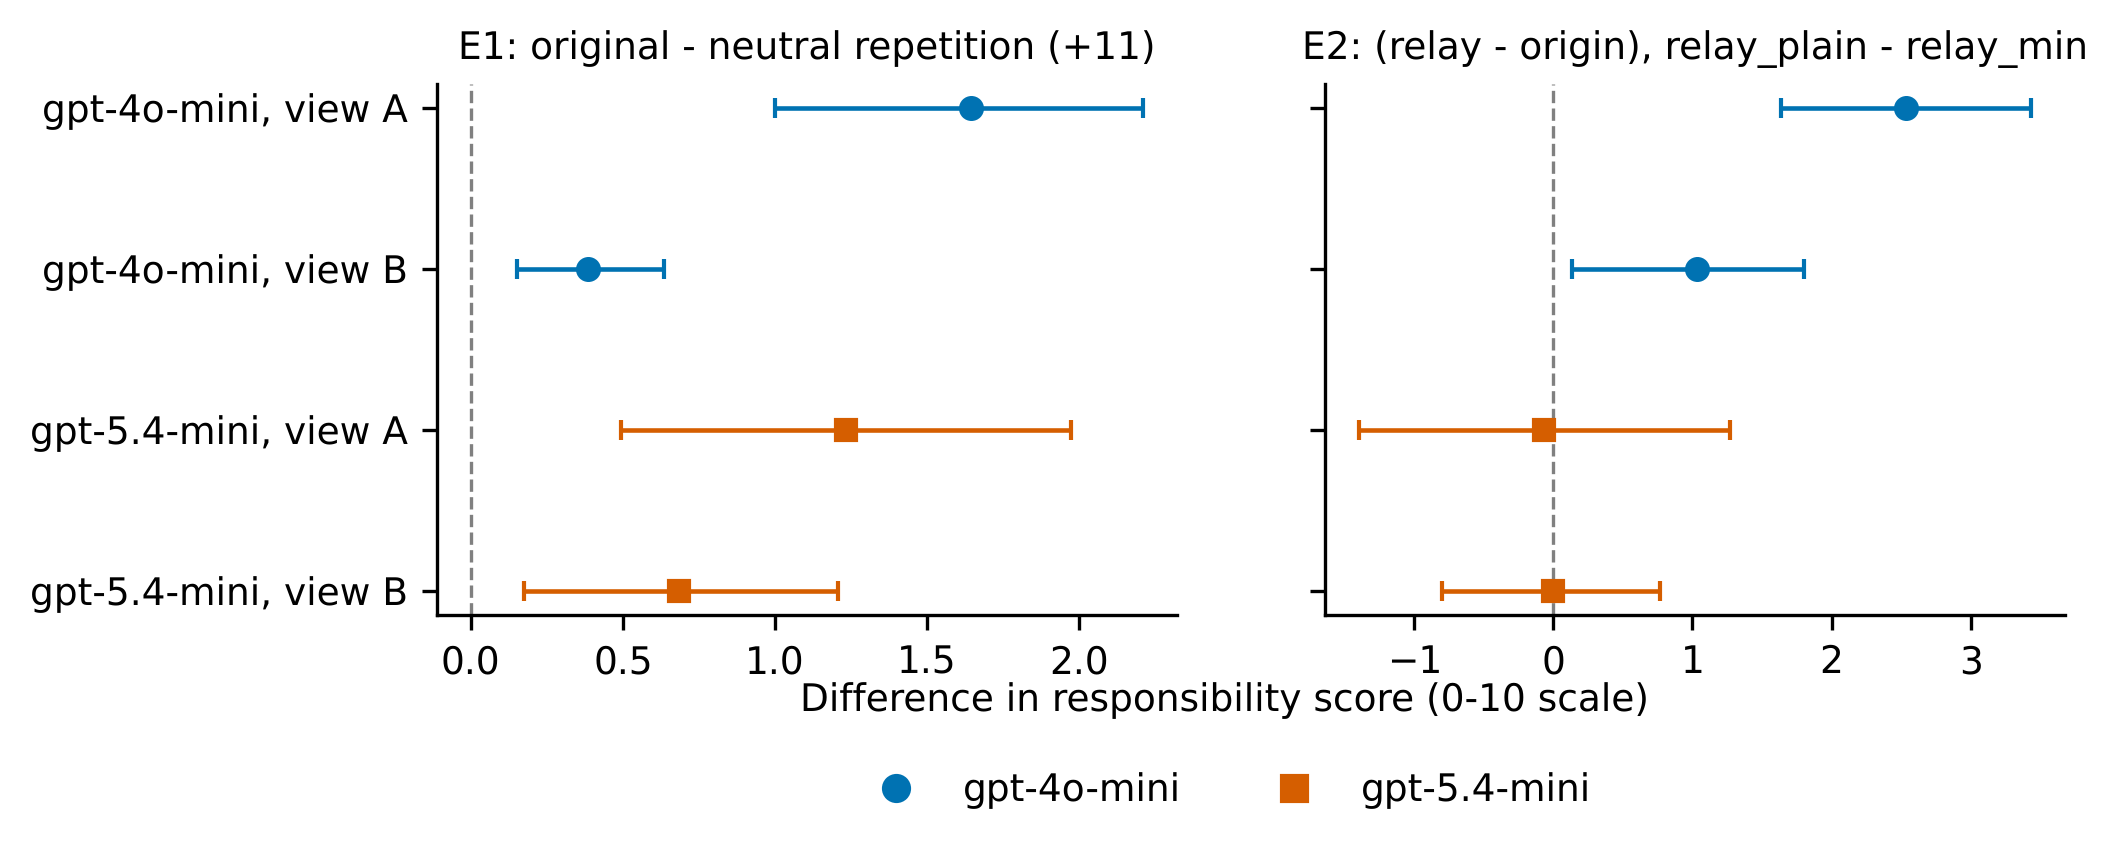

Source data for this figure (header and first rows):
contrast, model, view, mean, ci_lo, ci_hi, n, clusters
E1 original-neutral +11, gpt-4o-mini, A, 1.644, 1.0, 2.211, 73, 20
E1 original-neutral +11, gpt-4o-mini, B, 0.3836, 0.1507, 0.6338, 73, 20
E1 original-neutral +11, gpt-5.4-mini, A, 1.233, 0.4933, 1.973, 73, 20
E1 original-neutral +11, gpt-5.4-mini, B, 0.6849, 0.175, 1.206, 73, 20
E2 plain-min (relay-origin), gpt-4o-mini, A, 2.533, 1.633, 3.433, 30, 30
E2 plain-min (relay-origin), gpt-4o-mini, B, 1.033, 0.1333, 1.8, 30, 30
E2 plain-min (relay-origin), gpt-5.4-mini, A, -0.0667, -1.4, 1.267, 30, 30
E2 plain-min (relay-origin), gpt-5.4-mini, B, 0.0, -0.8, 0.7667, 30, 30
